Image classification data set "NH_HAZE_QMDST_v1_train256" (ppt1303/Q_MDST_DeHaze on GitHub). Class labels (2): clear, haze.

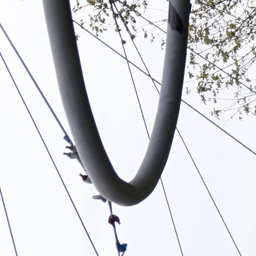
Label: clear

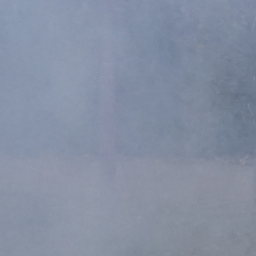
Label: haze

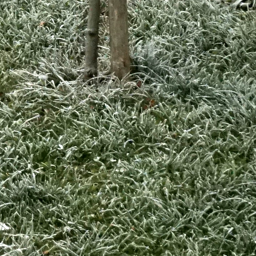
Label: clear

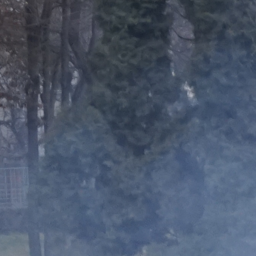
Label: haze

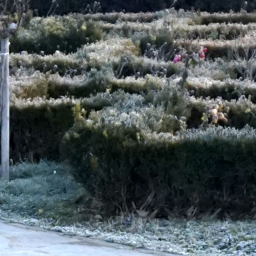
Label: clear

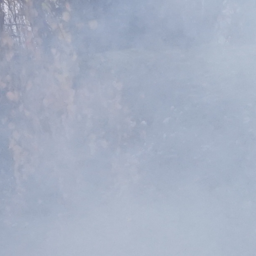
Label: haze
